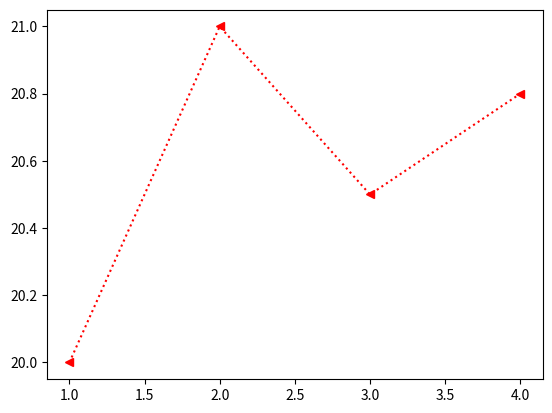

This chart was generated by the following Python code:
import matplotlib.pyplot as plt


#define some data
x = [1,2,3,4]
y = [20, 21, 20.5, 20.8]


# shows different types of line styles and colors
# https://matplotlib.org/2.0.2/api/lines_api.html

plt.plot(x, y, linestyle="dotted", marker="<", color="red")


plt.show()